34-way image classification set "dataset" from GitHub (RageQuitters/Mahjong); label vocabulary: 1 bam, 1 CHAR, 1 dot, 2 bam, 2 CHAR, 2 dot, 3 bam, 3 CHAR, 3 dot, 4 bam, 4 CHAR, 4 dot, 5 bam, 5 CHAR, 5 dot, 6 bam, 6 CHAR, 6 dot, 7 bam, 7 CHAR, 7 dot, 8 bam, 8 CHAR, 8 dot, 9 bam, 9 CHAR, 9 dot, east wind tile, green dragon tile, north wind tile, red dragon tile, south wind tile, west wind tile, white dragon tile.

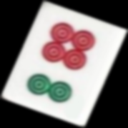
Label: 6 dot

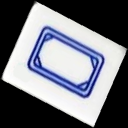
Label: white dragon tile

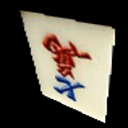
Label: 7 CHAR

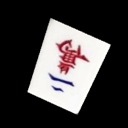
Label: 2 CHAR

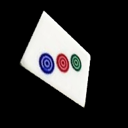
Label: 3 dot

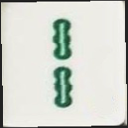
Label: 2 bam
